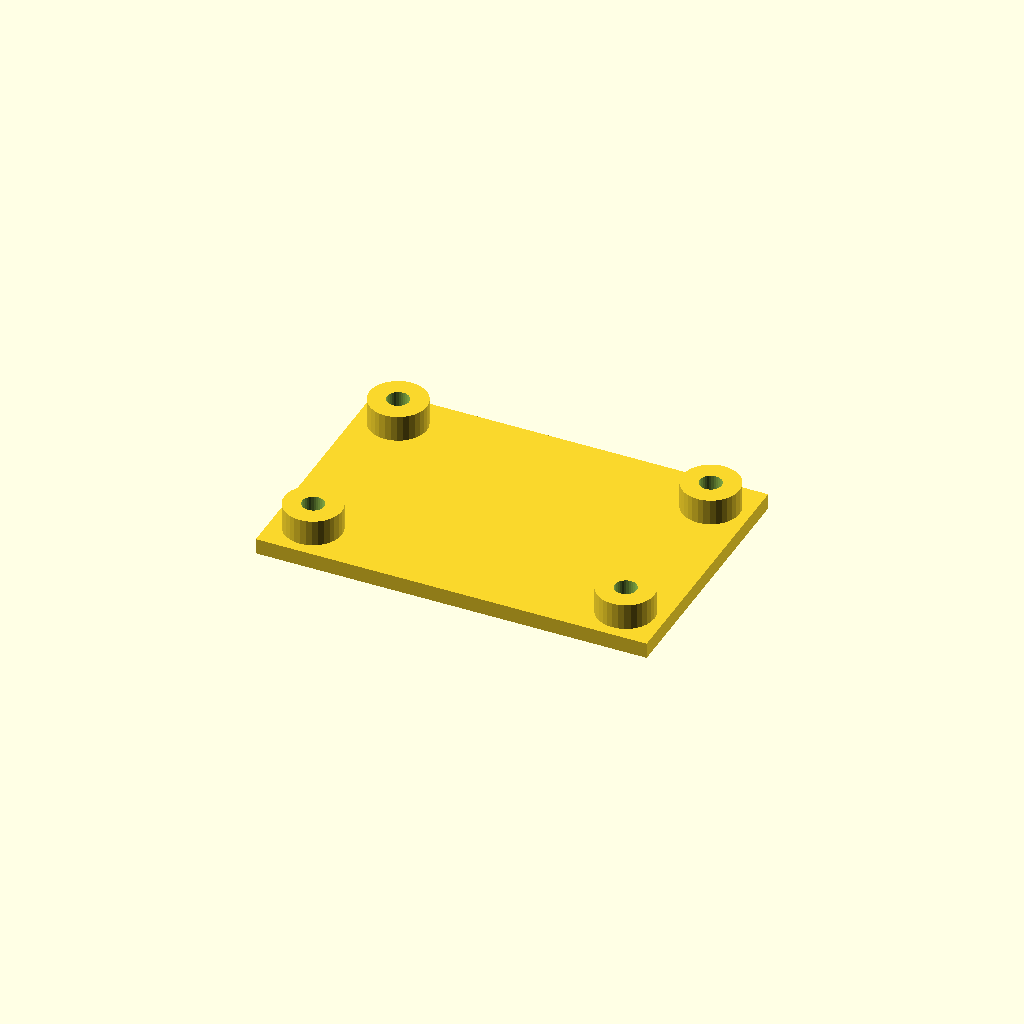
Cell 1: rendered with the file's own defaults.
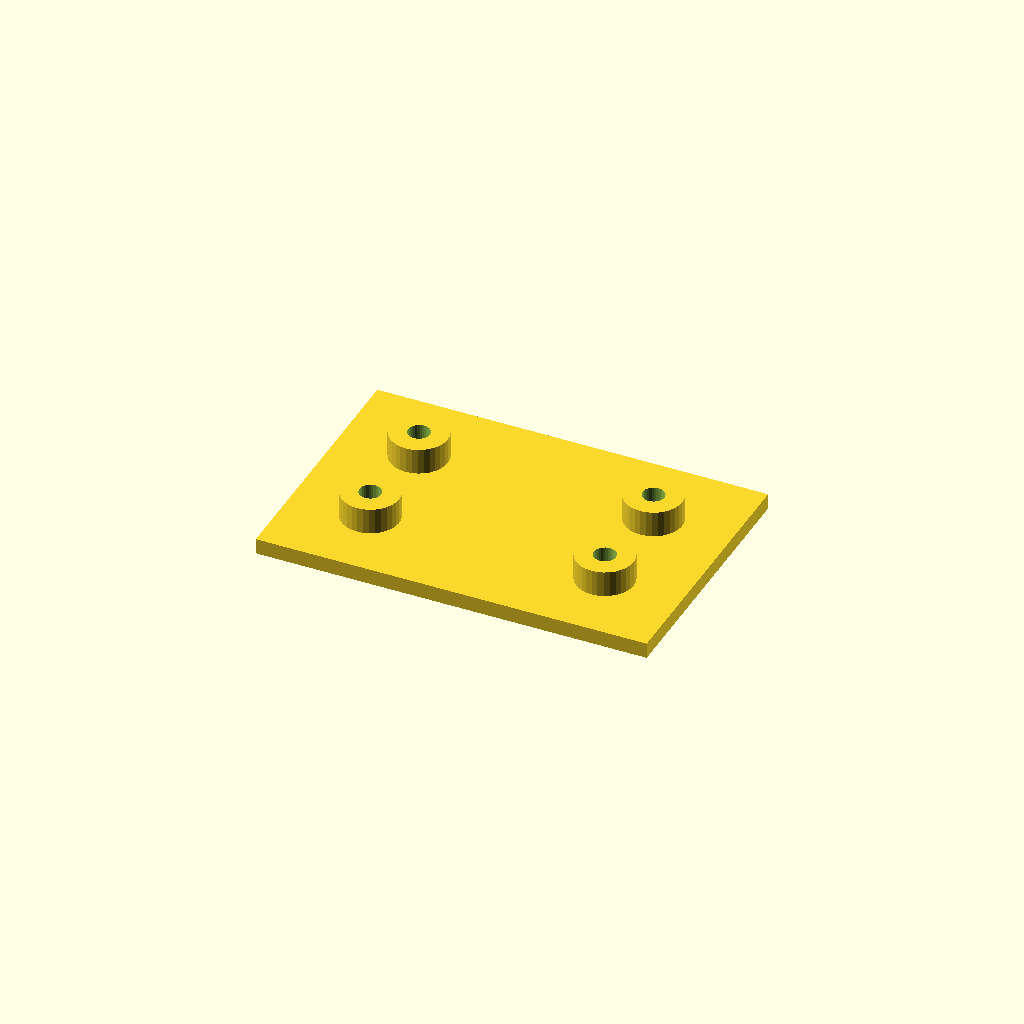
Cell 2: the same model with edge = 30.
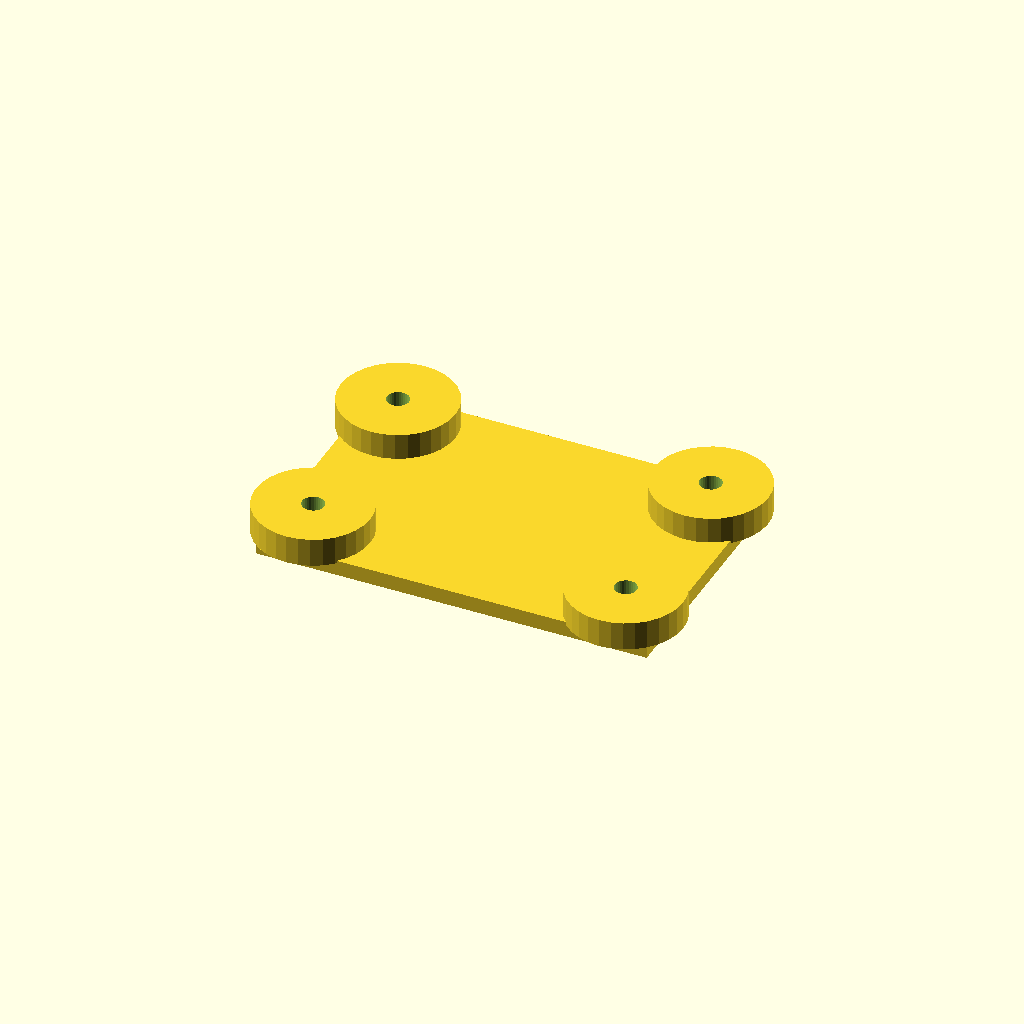
Cell 3: the same model with boss_d = 44.
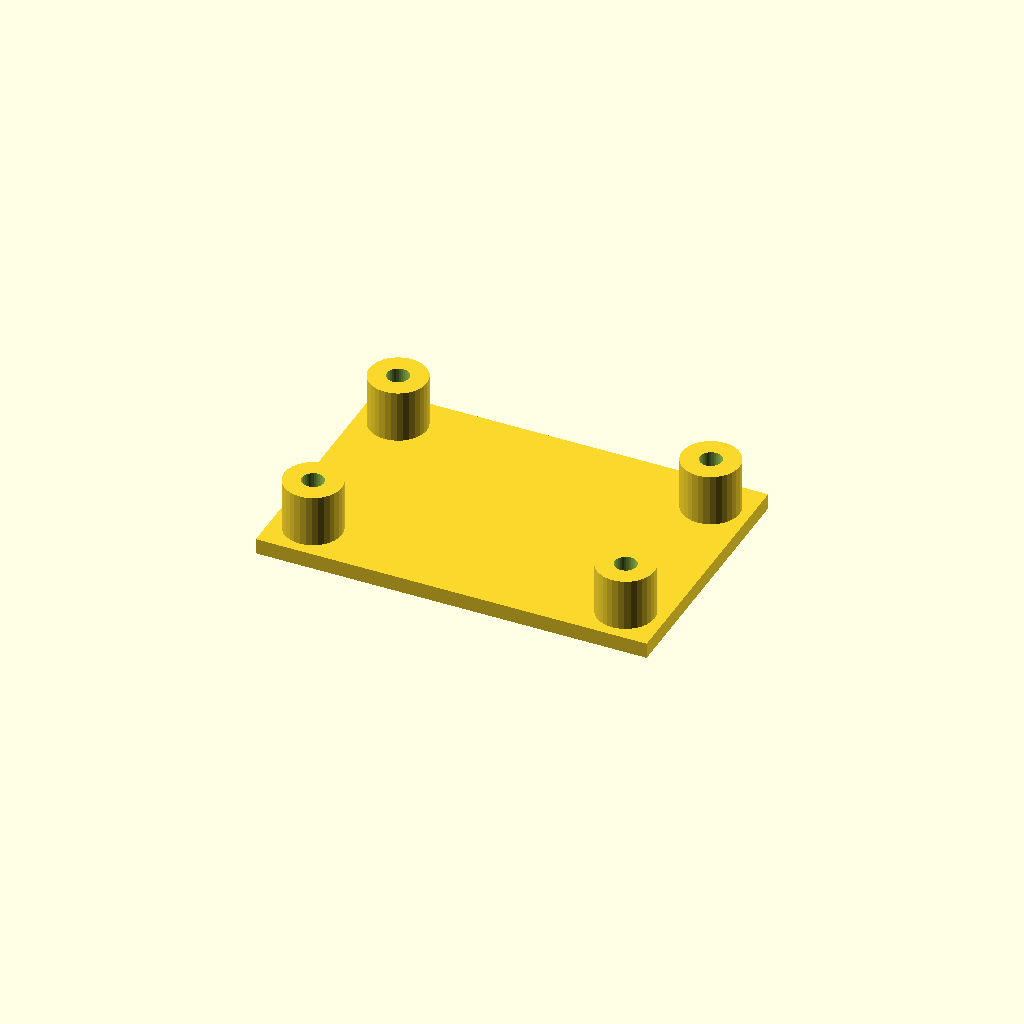
Cell 4: boss_h = 20 (everything else at default).
One fixed orthographic camera (rotation 55°, 0°, 25°; colour scheme Cornfield) for every cell.
Source of the model, optional_data/data/place1/anchorpads/part_0159.scad:
$fn = 32;

// ----------------------------------------------------------------------
// Anchor pads 150 x 100 x 16
// four corner bosses with anchor holes
// ----------------------------------------------------------------------

// --- parameters (mm) ---
plate = [150, 100, 6];  // base plate size (x, y, z)
pads = 4;               // boss count, one per corner
edge = 15;              // boss centre offset from the plate edge
boss_d = 22;            // boss diameter
boss_h = 10;            // boss height above the base plate
hole_d = 8.4;           // hole diameter

// --- derived feature positions (mm) ---
height = plate[2] + boss_h;      // = 16   overall height of the part
corner_x = plate[0] / 2 - edge;  // = 60   boss centre X
corner_y = plate[1] / 2 - edge;  // = 35   boss centre Y
feature_centers = [
  [corner_x, corner_y],
  [-corner_x, corner_y],
  [-corner_x, -corner_y],
  [corner_x, -corner_y]
];   // boss centres, anchor holes are drilled there

// base plate, four bosses standing on it, anchor holes all the way through
difference() {
  union() {
    cube(plate, center = true);
    for (centre = feature_centers)
      translate([centre[0], centre[1], plate[2] / 2 - 1])
        cylinder(d = boss_d, h = boss_h + 1);
  }
  for (centre = feature_centers)
    translate([centre[0], centre[1], -height])
      cylinder(d = hole_d, h = 2 * height + 2);  // through boss and plate
}
Parameter table extracted from the source (name, type, default, range or options):
plate: vector, default [150, 100, 6]
pads: number, default 4
edge: number, default 15
boss_d: number, default 22
boss_h: number, default 10
hole_d: number, default 8.4
